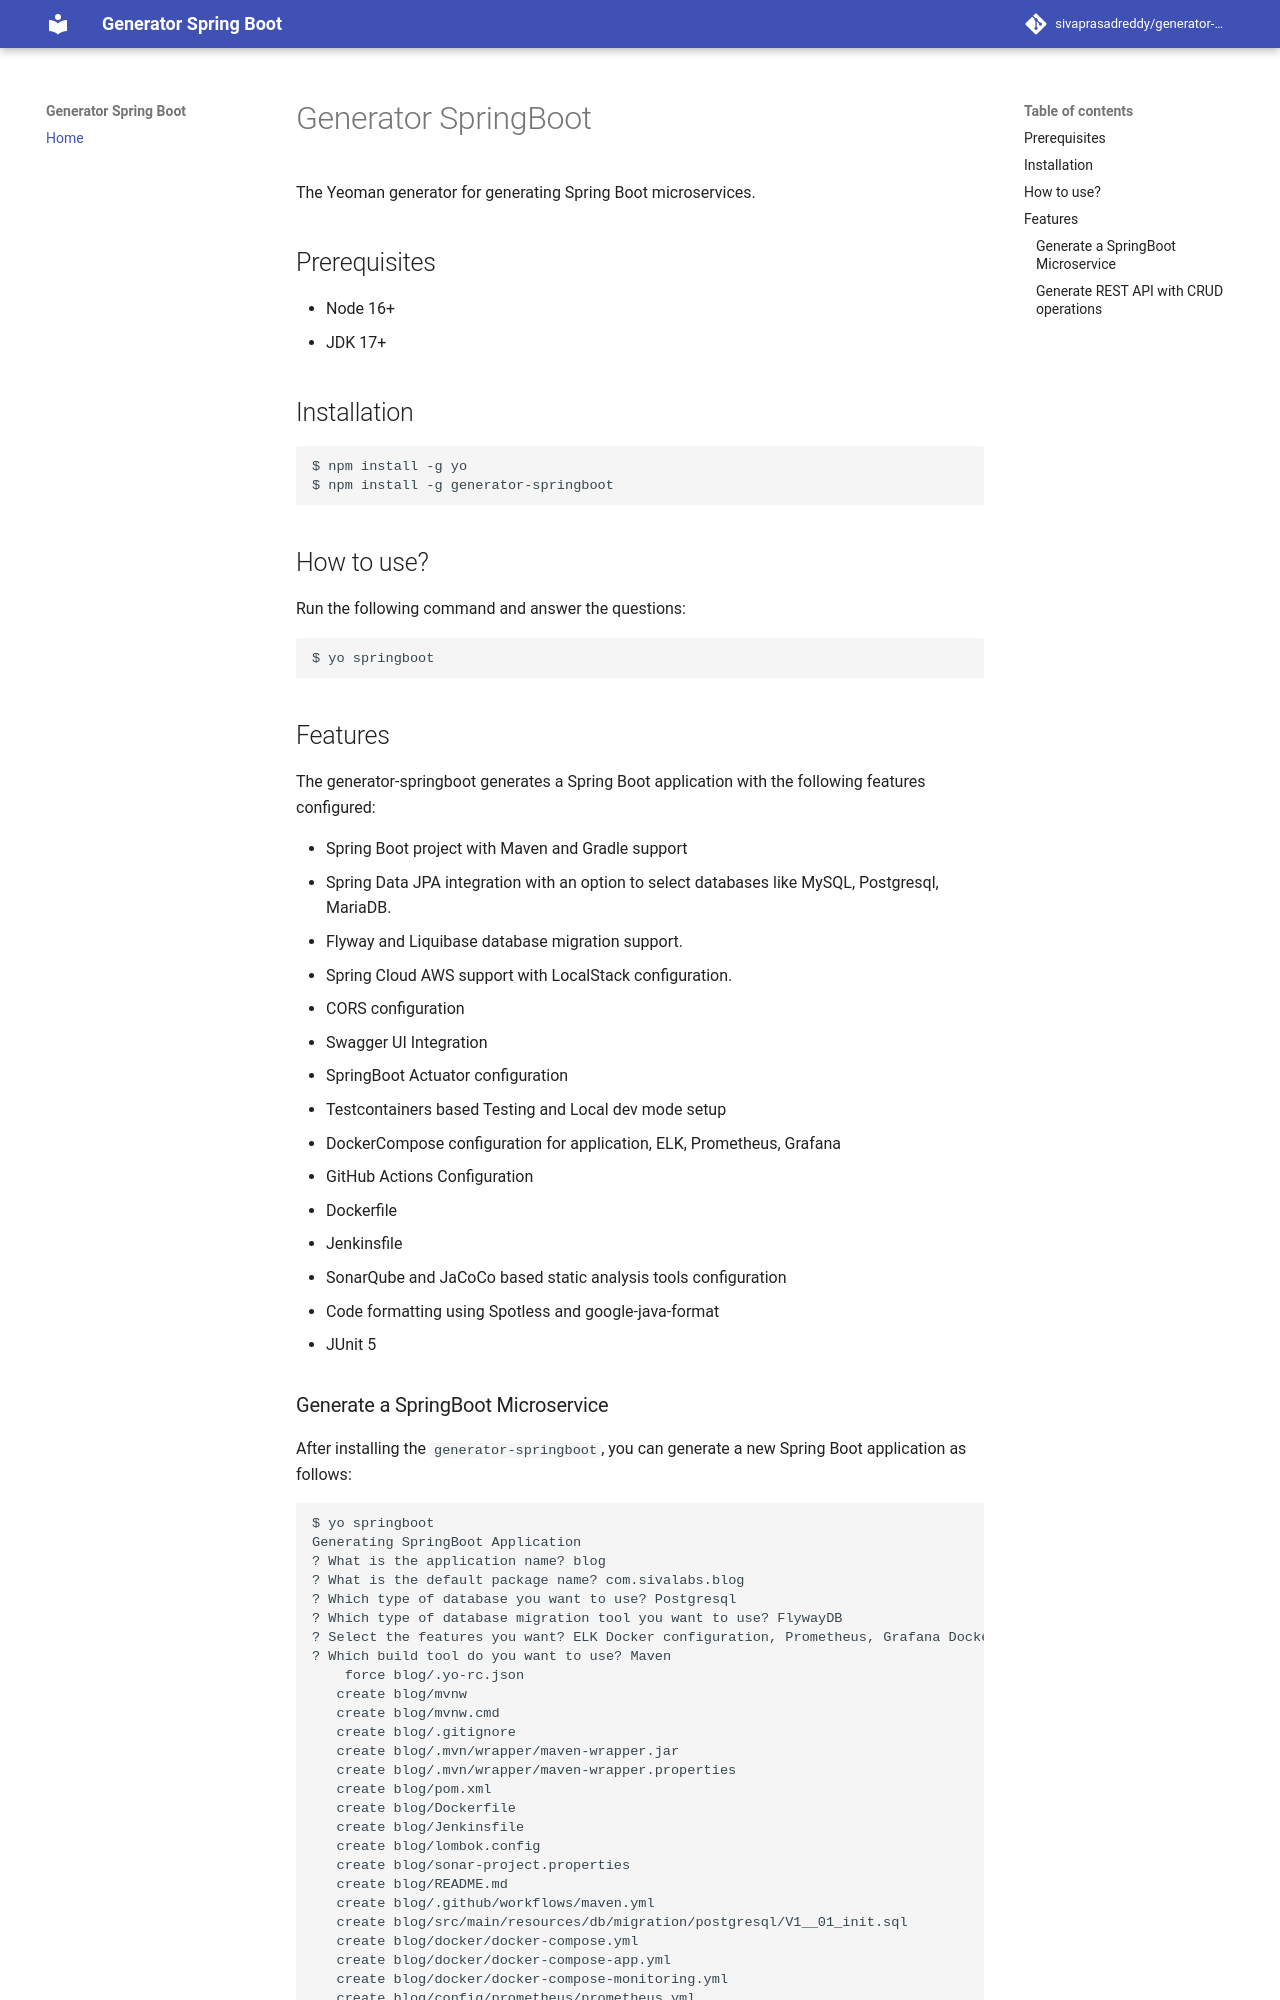

repository: sivaprasadreddy/generator-springboot · page: index.html · generator: mkdocs

# Generator SpringBoot
The Yeoman generator for generating Spring Boot microservices.

## Prerequisites
* Node 16+
* JDK 17+

## Installation
```shell
$ npm install -g yo
$ npm install -g generator-springboot
```

## How to use?
Run the following command and answer the questions:

```shell
$ yo springboot
```

## Features
The generator-springboot generates a Spring Boot application with the following features configured:

* Spring Boot project with Maven and Gradle support
* Spring Data JPA integration with an option to select databases like MySQL, Postgresql, MariaDB.
* Flyway and Liquibase database migration support.
* Spring Cloud AWS support with LocalStack configuration.
* CORS configuration
* Swagger UI Integration
* SpringBoot Actuator configuration
* Testcontainers based Testing and Local dev mode setup
* DockerCompose configuration for application, ELK, Prometheus, Grafana
* GitHub Actions Configuration
* Dockerfile
* Jenkinsfile
* SonarQube and JaCoCo based static analysis tools configuration
* Code formatting using Spotless and google-java-format
* JUnit 5
